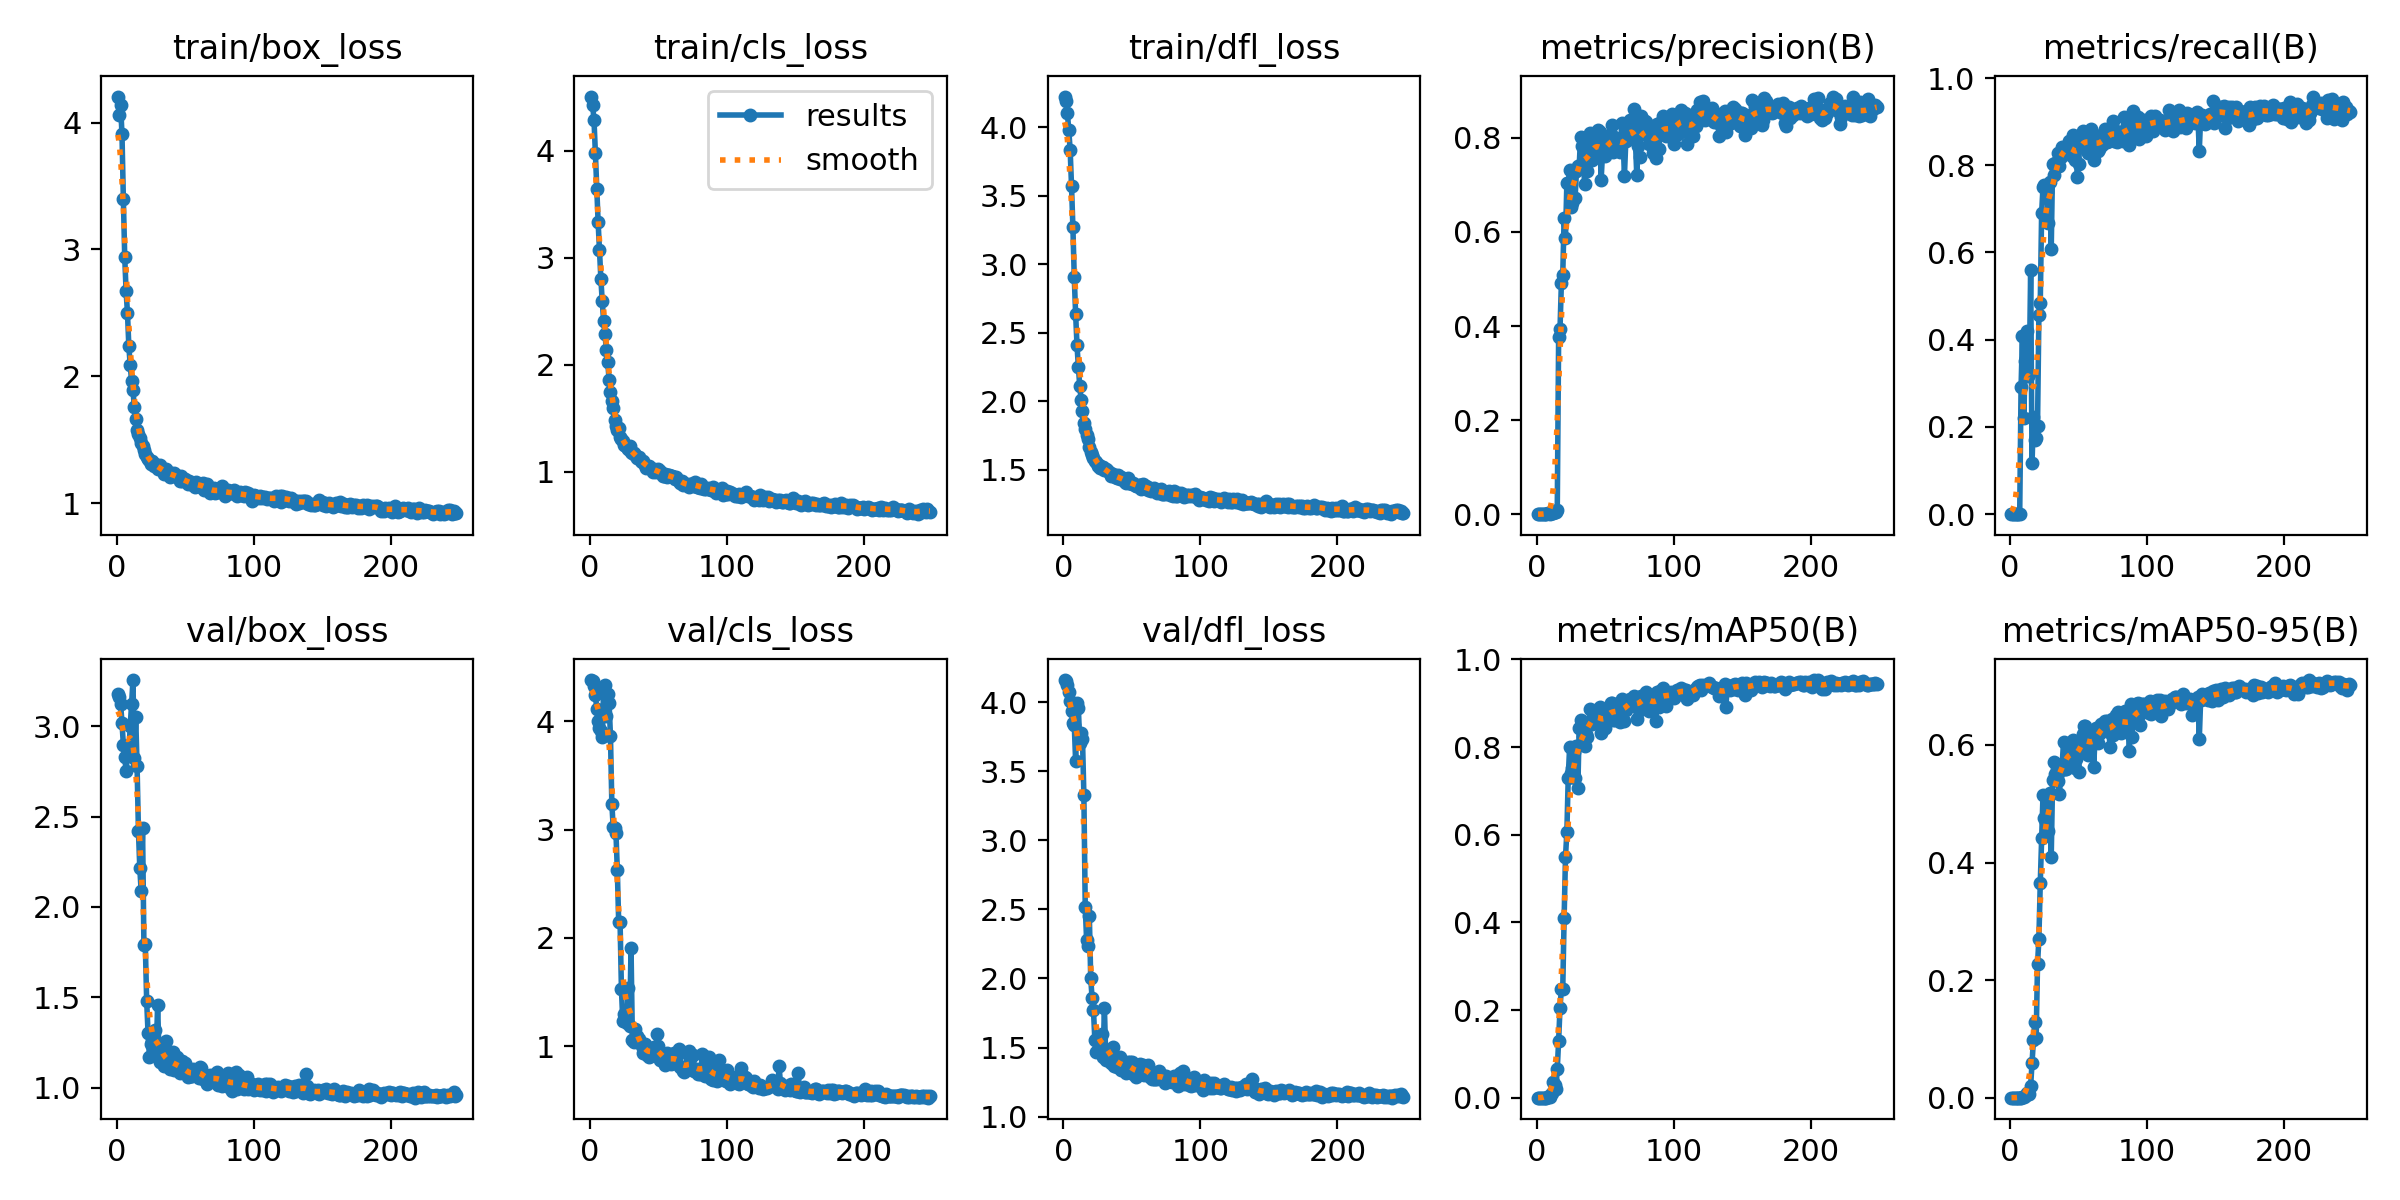

The data file committed next to this chart (first rows):
epoch, train/box_loss, train/cls_loss, train/dfl_loss, metrics/precision(B), metrics/recall(B), metrics/mAP50(B), metrics/mAP50-95(B), val/box_loss, val/cls_loss, val/dfl_loss, lr/pg0, lr/pg1, lr/pg2
1, 4.205, 4.505, 4.223, 0, 0, 0, 0, 3.177, 4.381, 4.159, 5.712e-05, 5.712e-05, 5.712e-05
2, 4.056, 4.423, 4.191, 0, 0, 0, 0, 3.164, 4.371, 4.153, 0.000121, 0.000121, 0.000121
3, 4.136, 4.283, 4.103, 0, 0, 0, 0, 3.121, 4.331, 4.127, 0.0001844, 0.0001844, 0.0001844
4, 3.907, 3.977, 3.976, 0, 0, 0, 0, 3.019, 4.244, 4.074, 0.0002474, 0.0002474, 0.0002474
5, 3.398, 3.642, 3.834, 0, 0, 0, 0, 2.898, 4.114, 4.004, 0.00031, 0.00031, 0.00031
6, 2.941, 3.331, 3.57, 0, 0, 0, 0, 2.829, 4.001, 3.937, 0.0003722, 0.0003722, 0.0003722
7, 2.669, 3.075, 3.269, 0, 0, 0, 0, 2.752, 3.937, 3.851, 0.0004339, 0.0004339, 0.0004339
8, 2.501, 2.803, 2.904, 0.00185, 0.2919, 0.00138, 0.00027, 2.843, 3.906, 3.835, 0.0004952, 0.0004952, 0.0004952
9, 2.237, 2.591, 2.635, 0.00198, 0.4092, 0.0046, 0.00123, 2.849, 3.852, 3.57, 0.0005561, 0.0005561, 0.0005561
10, 2.09, 2.409, 2.408, 0.00143, 0.22, 0.00173, 0.0003, 3.003, 4.286, 3.99, 0.0006166, 0.0006166, 0.0006166
11, 1.961, 2.288, 2.25, 0.00187, 0.3506, 0.01039, 0.002, 3.12, 4.338, 3.955, 0.0006766, 0.0006766, 0.0006766
12, 1.896, 2.135, 2.11, 0.00227, 0.4192, 0.03572, 0.00748, 3.255, 4.05, 3.702, 0.0006881, 0.0006881, 0.0006881
13, 1.756, 2.023, 2.01, 0.00423, 0.3178, 0.02866, 0.00584, 2.824, 4.253, 3.778, 0.0006857, 0.0006857, 0.0006857
14, 1.667, 1.859, 1.929, 0.00555, 0.3214, 0.02079, 0.00549, 3.051, 4.167, 3.73, 0.0006834, 0.0006834, 0.0006834
15, 1.58, 1.742, 1.842, 0.00929, 0.5591, 0.06545, 0.02058, 2.781, 3.865, 3.33, 0.000681, 0.000681, 0.000681
16, 1.548, 1.664, 1.8, 0.3757, 0.1164, 0.1304, 0.05843, 2.42, 3.239, 2.521, 0.0006787, 0.0006787, 0.0006787
17, 1.516, 1.592, 1.753, 0.3934, 0.2229, 0.2049, 0.09764, 2.214, 3.02, 2.279, 0.0006763, 0.0006763, 0.0006763
18, 1.476, 1.486, 1.725, 0.4913, 0.1701, 0.2479, 0.1283, 2.086, 3.013, 2.237, 0.0006739, 0.0006739, 0.0006739
19, 1.455, 1.431, 1.669, 0.5085, 0.1752, 0.2478, 0.1023, 2.435, 2.97, 2.449, 0.0006716, 0.0006716, 0.0006716
20, 1.422, 1.387, 1.631, 0.6293, 0.2026, 0.41, 0.2266, 1.79, 2.627, 2.002, 0.0006692, 0.0006692, 0.0006692
21, 1.389, 1.406, 1.606, 0.588, 0.456, 0.5487, 0.2702, 1.795, 2.142, 1.856, 0.0006669, 0.0006669, 0.0006669
22, 1.364, 1.325, 1.59, 0.7042, 0.4842, 0.6061, 0.3652, 1.482, 2.15, 1.772, 0.0006645, 0.0006645, 0.0006645
23, 1.352, 1.306, 1.563, 0.705, 0.6908, 0.7297, 0.4418, 1.305, 1.523, 1.558, 0.0006622, 0.0006622, 0.0006622
24, 1.34, 1.29, 1.559, 0.731, 0.7503, 0.799, 0.5146, 1.173, 1.232, 1.465, 0.0006598, 0.0006598, 0.0006598
25, 1.309, 1.248, 1.53, 0.6539, 0.755, 0.7412, 0.4766, 1.242, 1.298, 1.479, 0.0006574, 0.0006574, 0.0006574
26, 1.333, 1.244, 1.538, 0.6623, 0.749, 0.7532, 0.469, 1.254, 1.277, 1.536, 0.0006551, 0.0006551, 0.0006551
27, 1.298, 1.23, 1.513, 0.7271, 0.7386, 0.7893, 0.5081, 1.214, 1.216, 1.509, 0.0006527, 0.0006527, 0.0006527
28, 1.311, 1.216, 1.522, 0.6724, 0.6666, 0.7287, 0.4545, 1.321, 1.54, 1.599, 0.0006504, 0.0006504, 0.0006504
29, 1.295, 1.239, 1.519, 0.729, 0.7625, 0.8015, 0.5188, 1.196, 1.185, 1.43, 0.000648, 0.000648, 0.000648
30, 1.274, 1.184, 1.498, 0.7396, 0.6077, 0.7054, 0.41, 1.46, 1.906, 1.786, 0.0006457, 0.0006457, 0.0006457
31, 1.285, 1.177, 1.504, 0.7395, 0.8033, 0.8431, 0.5401, 1.187, 1.057, 1.413, 0.0006433, 0.0006433, 0.0006433
32, 1.305, 1.177, 1.497, 0.8027, 0.7766, 0.8612, 0.5718, 1.14, 1.035, 1.429, 0.000641, 0.000641, 0.000641
33, 1.26, 1.152, 1.486, 0.7818, 0.8046, 0.8531, 0.5512, 1.234, 1.158, 1.477, 0.0006386, 0.0006386, 0.0006386
34, 1.26, 1.131, 1.474, 0.7506, 0.802, 0.8256, 0.5477, 1.15, 1.097, 1.447, 0.0006362, 0.0006362, 0.0006362
35, 1.231, 1.129, 1.452, 0.7012, 0.8279, 0.8022, 0.5382, 1.118, 1.06, 1.39, 0.0006339, 0.0006339, 0.0006339
36, 1.267, 1.136, 1.468, 0.7625, 0.7992, 0.8302, 0.5173, 1.256, 1.068, 1.505, 0.0006315, 0.0006315, 0.0006315
37, 1.236, 1.105, 1.454, 0.7292, 0.8181, 0.8219, 0.5575, 1.119, 1.031, 1.367, 0.0006292, 0.0006292, 0.0006292
38, 1.223, 1.087, 1.451, 0.7683, 0.8408, 0.8558, 0.5678, 1.125, 1.004, 1.408, 0.0006268, 0.0006268, 0.0006268
39, 1.21, 1.104, 1.437, 0.8112, 0.8388, 0.8877, 0.6055, 1.103, 0.932, 1.359, 0.0006245, 0.0006245, 0.0006245
40, 1.24, 1.06, 1.459, 0.754, 0.8297, 0.853, 0.5589, 1.161, 1.018, 1.405, 0.0006221, 0.0006221, 0.0006221
41, 1.224, 1.037, 1.436, 0.7729, 0.831, 0.8625, 0.5587, 1.2, 0.979, 1.429, 0.0006197, 0.0006197, 0.0006197
42, 1.241, 1.055, 1.451, 0.7678, 0.8454, 0.8695, 0.5938, 1.099, 0.9156, 1.334, 0.0006174, 0.0006174, 0.0006174
43, 1.216, 1.055, 1.44, 0.7918, 0.8549, 0.8742, 0.5948, 1.113, 0.9023, 1.365, 0.000615, 0.000615, 0.000615
44, 1.208, 1.038, 1.423, 0.787, 0.8543, 0.8719, 0.5779, 1.173, 0.9082, 1.394, 0.0006127, 0.0006127, 0.0006127
45, 1.215, 1.024, 1.415, 0.8178, 0.8221, 0.8781, 0.5947, 1.113, 0.9741, 1.371, 0.0006103, 0.0006103, 0.0006103
46, 1.175, 1, 1.401, 0.8125, 0.8696, 0.8921, 0.6088, 1.08, 0.9145, 1.313, 0.000608, 0.000608, 0.000608
47, 1.218, 1.026, 1.441, 0.711, 0.8113, 0.8317, 0.5604, 1.112, 0.9957, 1.393, 0.0006056, 0.0006056, 0.0006056
48, 1.174, 1.001, 1.405, 0.7666, 0.8439, 0.865, 0.576, 1.147, 0.9503, 1.368, 0.0006033, 0.0006033, 0.0006033
49, 1.189, 1.009, 1.404, 0.7913, 0.7725, 0.8524, 0.5854, 1.092, 1.113, 1.397, 0.0006009, 0.0006009, 0.0006009
50, 1.191, 1.027, 1.399, 0.7606, 0.8038, 0.8423, 0.5544, 1.135, 1, 1.397, 0.0005985, 0.0005985, 0.0005985
51, 1.175, 1.005, 1.401, 0.7948, 0.8605, 0.8752, 0.6052, 1.096, 0.8728, 1.309, 0.0005962, 0.0005962, 0.0005962
52, 1.156, 0.9874, 1.389, 0.7743, 0.8675, 0.8716, 0.6007, 1.059, 0.898, 1.325, 0.0005938, 0.0005938, 0.0005938
53, 1.173, 0.9644, 1.383, 0.7803, 0.8796, 0.8818, 0.6181, 1.063, 0.904, 1.287, 0.0005915, 0.0005915, 0.0005915
54, 1.161, 0.9616, 1.379, 0.8081, 0.8678, 0.9012, 0.6325, 1.067, 0.8567, 1.32, 0.0005891, 0.0005891, 0.0005891
55, 1.16, 0.9747, 1.387, 0.8265, 0.8434, 0.9001, 0.6316, 1.067, 0.8253, 1.31, 0.0005868, 0.0005868, 0.0005868
56, 1.147, 0.9535, 1.391, 0.7708, 0.8345, 0.8615, 0.5863, 1.102, 0.9342, 1.382, 0.0005844, 0.0005844, 0.0005844
57, 1.132, 0.9682, 1.363, 0.7913, 0.8282, 0.8617, 0.5829, 1.092, 0.9155, 1.349, 0.000582, 0.000582, 0.000582
58, 1.165, 0.969, 1.397, 0.7992, 0.8763, 0.8893, 0.6129, 1.087, 0.8636, 1.371, 0.0005797, 0.0005797, 0.0005797
59, 1.146, 0.956, 1.367, 0.7927, 0.8828, 0.8877, 0.6118, 1.094, 0.8348, 1.303, 0.0005773, 0.0005773, 0.0005773
60, 1.148, 0.9637, 1.382, 0.7886, 0.8602, 0.8873, 0.6169, 1.055, 0.9013, 1.331, 0.000575, 0.000575, 0.000575
... 188 more rows
